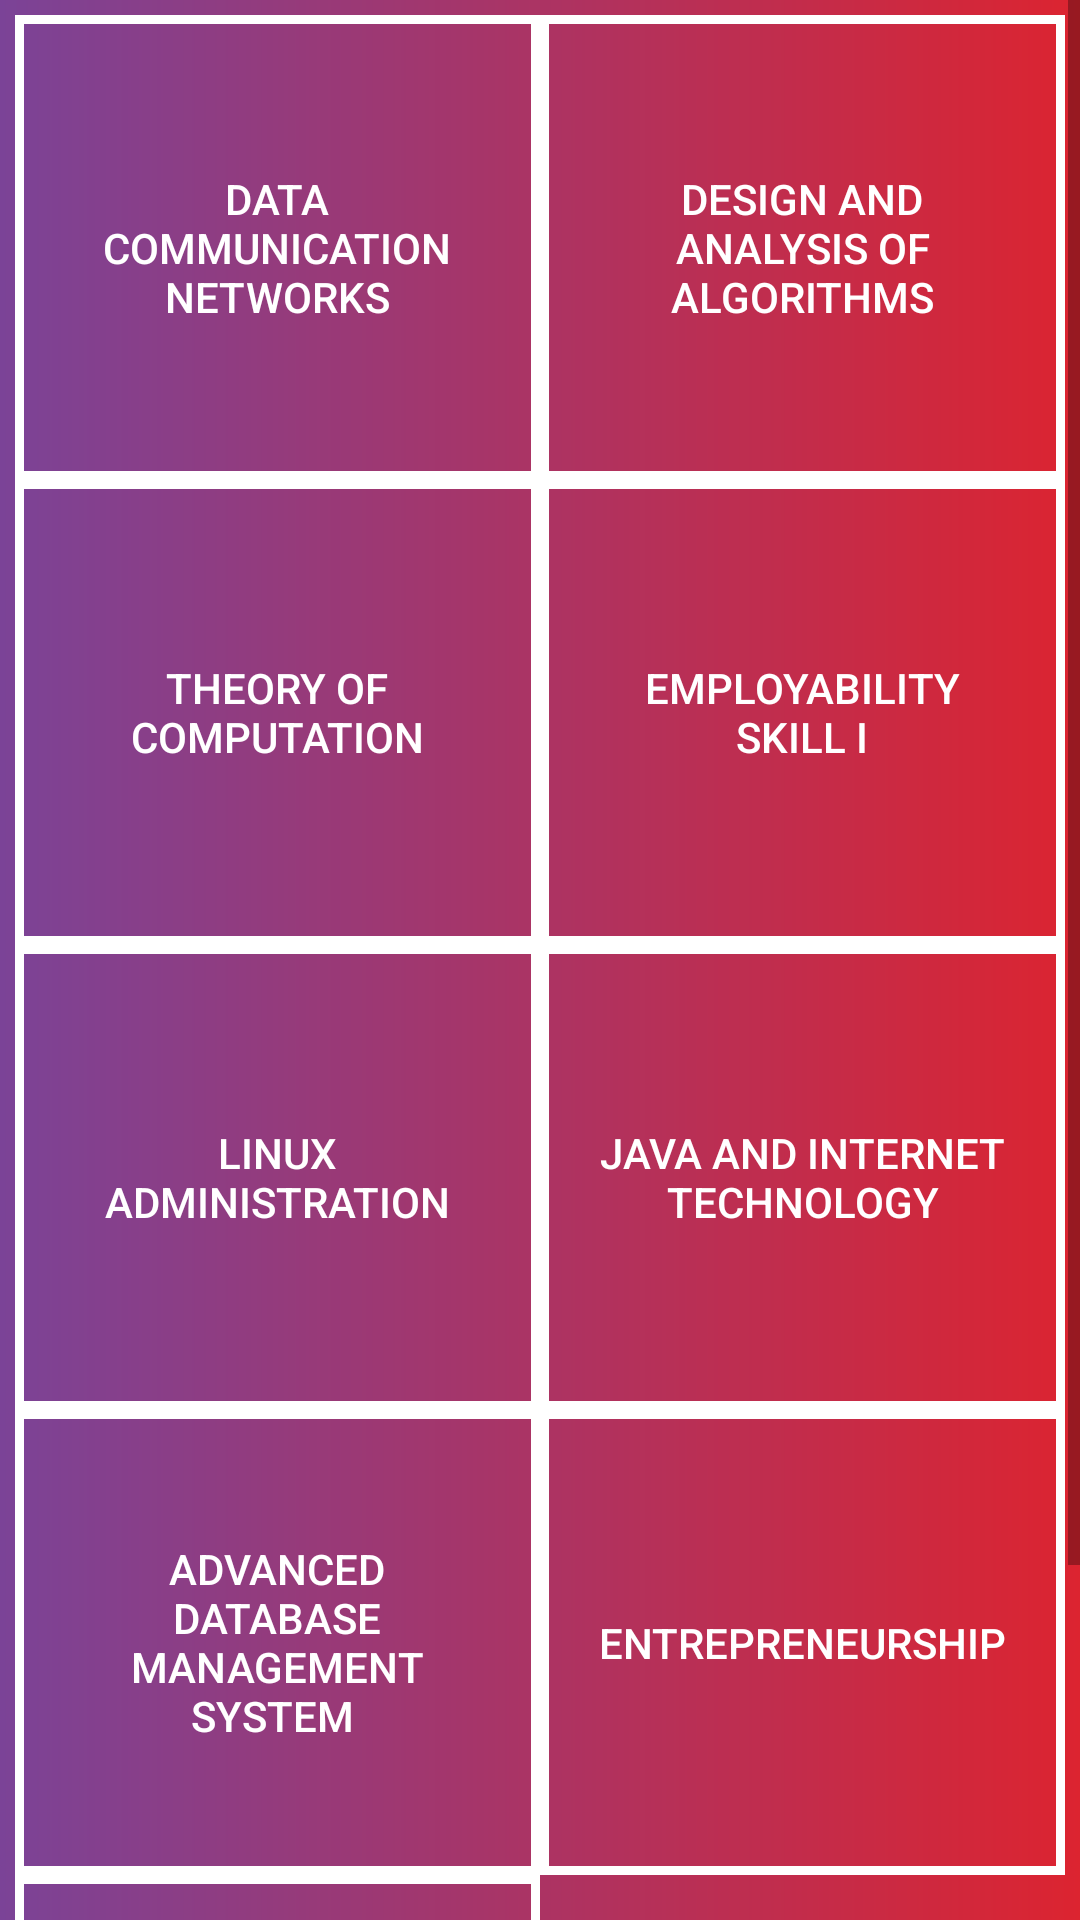

Layout XML and referenced resources for this Android screen:
<!-- AndroidManifest.xml: application theme AppTheme -->
<!-- res/layout/activity_semester5.xml -->
<?xml version="1.0" encoding="utf-8"?>
<ScrollView
    xmlns:android="http://schemas.android.com/apk/res/android"
    android:layout_width="match_parent"
    android:layout_height="wrap_content"
    android:background="@drawable/gradient4"
    android:scrollbars="vertical">

    <LinearLayout
        android:layout_width="match_parent"
        android:layout_height="match_parent"
        android:paddingLeft="5dp"
        android:paddingRight="5dp"
        android:paddingTop="5dp"
        android:paddingBottom="5dp"
        android:orientation="vertical">

        <LinearLayout
            android:layout_width="match_parent"
            android:layout_height="155dp"
            android:layout_weight="1"
            android:weightSum="2"
            android:orientation="horizontal">

            <Button
                android:id="@+id/dcn"
                android:text="Data          Communication Networks"
                android:textColor="#ffffff"
                android:layout_width="0dp"
                android:layout_height="match_parent"
                android:layout_weight="1"
                android:background="@drawable/buttonborder"
                />
            <Button
                android:id="@+id/daa"
                android:text="Design And              Analysis Of         Algorithms"
                android:textColor="#ffffff"
                android:layout_width="0dp"
                android:background="@drawable/buttonborder"
                android:layout_weight="1"
                android:layout_height="match_parent" />

        </LinearLayout>

        <LinearLayout
            android:layout_width="match_parent"
            android:layout_height="155dp"
            android:weightSum="2"
            android:orientation="horizontal">

            <Button
                android:id="@+id/toc"
                android:text="Theory Of           Computation"
                android:textColor="#ffffff"
                android:layout_width="0dp"
                android:layout_weight="1"
                android:background="@drawable/buttonborder"
                android:layout_height="match_parent" />
            <Button
                android:id="@+id/es1"
                android:text="Employability                   Skill I"
                android:textColor="#ffffff"
                android:layout_width="0dp"
                android:layout_weight="1"
                android:background="@drawable/buttonborder"
                android:layout_height="match_parent" />

        </LinearLayout>

        <LinearLayout
            android:layout_width="match_parent"
            android:layout_height="155dp"
            android:weightSum="2"
            android:orientation="horizontal">

            <Button
                android:id="@+id/la"
                android:text="Linux                                           Administration"
                android:textColor="#ffffff"
                android:layout_width="0dp"
                android:layout_weight="1"
                android:background="@drawable/buttonborder"
                android:layout_height="match_parent"/>
            <Button
                android:id="@+id/jit"
                android:text="Java And Internet Technology"
                android:textColor="#ffffff"
                android:layout_width="0dp"
                android:layout_weight="1"
                android:background="@drawable/buttonborder"
                android:layout_height="match_parent" />

        </LinearLayout>

        <LinearLayout
            android:layout_width="match_parent"
            android:layout_height="155dp"
            android:weightSum="2"
            android:orientation="horizontal">

            <Button
                android:id="@+id/adbms"
                android:text="Advanced             Database           Management              System "
                android:textColor="#ffffff"
                android:layout_width="0dp"
                android:background="@drawable/buttonborder"
                android:layout_weight="1"
                android:layout_height="match_parent" />
            <Button
                android:id="@+id/edc"
                android:text="Entrepreneurship"
                android:textColor="#ffffff"
                android:layout_width="0dp"
                android:layout_height="match_parent"
                android:layout_weight="1"
                android:background="@drawable/buttonborder"
                />
        </LinearLayout>

        <LinearLayout
            android:layout_width="match_parent"
            android:layout_height="155dp"
            android:weightSum="2"
            android:orientation="horizontal">

            <Button
                android:id="@+id/nces"
                android:text="Non Conventional Energy Sources"
                android:textColor="#ffffff"
                android:layout_width="0dp"
                android:background="@drawable/buttonborder"
                android:layout_weight="1"
                android:layout_height="match_parent" />

        </LinearLayout>

    </LinearLayout>


</ScrollView>
<!-- resources referenced by this layout -->
<resources>
  <!-- drawable buttonborder (drawable) -->
  <?xml version="1.0" encoding="utf-8"?>
  <selector xmlns:android="http://schemas.android.com/apk/res/android">
  
      <item>
          <shape android:shape="rectangle">
              <stroke android:width="3dp"
                  android:color="#ffffff"/>
          </shape>
      </item>
  
  </selector>
  <!-- drawable gradient4 (drawable) -->
  <?xml version="1.0" encoding="utf-8"?>
  <shape xmlns:android="http://schemas.android.com/apk/res/android"
      android:shape="rectangle">
      <gradient
          android:startColor="#7b4397"
          android:endColor="#dc2430"
          android:angle="0"/>
  </shape>
  <style name="AppTheme" parent="Theme.AppCompat.Light">
          
          <item name="colorPrimary">@color/colorPrimary</item>
          <item name="colorPrimaryDark">@color/colorPrimaryDark</item>
          <item name="colorAccent">@color/colorAccent</item>
      </style>
  <color name="colorPrimary">#ffffff</color>
  <color name="colorPrimaryDark">#303F9F</color>
  <color name="colorAccent">#FF4081</color>
</resources>
